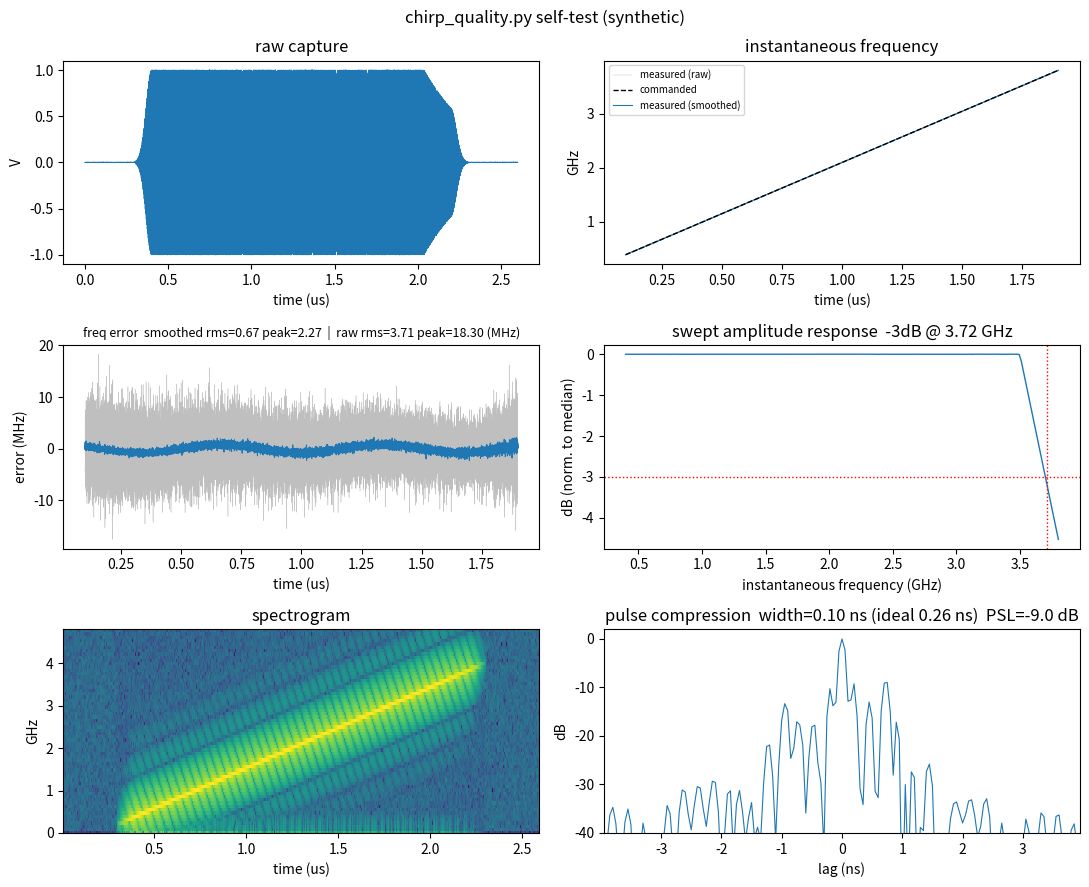

The matplotlib source for this figure:
"""Quantify AWG chirp quality from a scope capture.

A linear-FM (LFM) chirp maps time <-> frequency, so a single wideband scope
capture is enough to recover, from the SAME data, both:

  1. Frequency-vs-time linearity -- is the sweep actually landing where it
     was commanded, or does it compress/expand/hop near the module's
     bandwidth edge?
  2. The chain's swept amplitude response -- plotting the envelope against
     the *measured* instantaneous frequency (not time) gives you an
     AWG+cable+amp frequency response for free, no VNA/spec-an sweep needed.

Both come from a Hilbert-transform (analytic-signal) demodulation of the
capture. A third, independent check -- matched-filter / pulse-compression
against the ideal commanded chirp, the standard LFM-radar QC trick -- gives
one aggregate number (mainlobe width, peak sidelobe level) that's robust to
spurs strong enough to confuse the instantaneous-frequency estimate.

This module has no hardware dependency -- it operates on plain (t, v) numpy
arrays, whether from scope.get_waveform() or a synthetic test signal (see
the __main__ self-test at the bottom, runnable with no instruments attached).
"""

import os
import tempfile

import numpy as np
from scipy.signal import (correlate as _correlate, hilbert, savgol_filter,
                           spectrogram as _spectrogram)


# ---------------------------------------------------------------------------
# Ideal (commanded) chirp model -- matches awg.py's _chirp_windowed_u16:
# quadratic phase (linear FM) inside a Gaussian-edged flat-top window.
# ---------------------------------------------------------------------------

def _gauss_win(n, frac):
    """Same window as awg.py's _gauss_win, duplicated here so this module
    stays hardware-free. Gaussian-edged flat-top; edges span frac*n samples,
    capped at n//2 so head and tail can never overlap."""
    w = np.ones(n)
    if n < 2:
        return w
    n_w = min(max(int(frac * n), 1), n // 2)
    sigma = n_w / 3.0
    idx = np.arange(n_w, dtype=np.float64)
    w[:n_w] = np.exp(-0.5 * ((idx - n_w) / sigma) ** 2)
    w[-n_w:] = np.exp(-0.5 * (idx / sigma) ** 2)
    return w


def ideal_instantaneous_freq(tau, f_start, f_stop, duration):
    """Commanded linear ramp f(tau) = f_start + (f_stop-f_start)*tau/duration,
    tau = time since the chirp's active window started. Matches the
    derivative of the quadratic phase term used to generate the chirp."""
    return f_start + (f_stop - f_start) * np.clip(tau, 0, duration) / duration


def ideal_chirp_waveform(f_start, f_stop, duration, dt, window_frac=0.05):
    """Sampled ideal chirp (unit amplitude, same phase/window model as
    awg.py), used as the matched-filter reference."""
    n = int(round(duration / dt))
    t = np.arange(n, dtype=np.float64) * dt
    phase = 2 * np.pi * (f_start * t + (f_stop - f_start) / (2 * duration) * t ** 2)
    return np.sin(phase) * _gauss_win(n, window_frac)


# ---------------------------------------------------------------------------
# Analytic-signal demodulation
# ---------------------------------------------------------------------------

def find_burst_window(t, v, thresh_frac=0.1):
    """Locate a windowed burst's start/stop via the Hilbert envelope --
    useful when the capture's timing relative to the chirp isn't known
    precisely (e.g. a raw scope grab with some pre/post dead time either
    side). Returns (t_start, t_stop).

    This is only a COARSE estimate -- the threshold crossing sits inside
    the taper region, not at the true start, biased by a sizeable fraction
    of the taper width (confirmed: ~14 ns on a 1 us, 5%-tapered chirp).
    Since the ideal ramp is exactly linear in time, that constant t0 bias
    shows up as a constant frequency-error BIAS in linearity_error(), not
    noise -- use refine_t0() for anything where absolute timing precision
    matters, which is any actual linearity measurement.
    """
    env = np.abs(hilbert(v - np.mean(v)))
    thresh = thresh_frac * np.max(env)
    idx = np.flatnonzero(env > thresh)
    if len(idx) == 0:
        raise ValueError("no signal above thresh_frac * peak -- check the capture")
    return float(t[idx[0]]), float(t[idx[-1]])


def refine_t0(t, v, f_start, f_stop, duration, t0_guess=None, window_frac=0.05,
              search_frac=0.2):
    """Precisely locate the chirp's start via matched filtering (cross-
    correlate against the ideal commanded chirp), with sub-sample parabolic
    interpolation of the correlation peak.

    Far more precise than find_burst_window()'s envelope-threshold crossing
    (see its docstring) -- matched filtering is the optimal estimator for a
    known waveform's arrival time. Always use this (not find_burst_window()
    directly) before computing linearity_error(); find_burst_window() is
    still fine as a coarse starting guess.
    """
    if t0_guess is None:
        t0_guess, _ = find_burst_window(t, v)

    dt = float(np.median(np.diff(t)))
    ref = ideal_chirp_waveform(f_start, f_stop, duration, dt, window_frac)
    n = len(ref)

    # Search a window around t0_guess wide enough to comfortably cover the
    # taper-crossing bias, so the true start is guaranteed to fall inside it.
    search_n = max(int(search_frac * duration / dt), 1)
    i_guess = int(round((t0_guess - t[0]) / dt))
    lo = max(i_guess - search_n, 0)
    hi = min(i_guess + search_n + n, len(v))
    seg = v[lo:hi] - np.mean(v[lo:hi])
    if len(seg) < n:
        return t0_guess   # not enough room to refine -- fall back to the guess

    corr = _correlate(seg, ref, mode="valid", method="fft")
    peak = int(np.argmax(np.abs(corr)))
    if 0 < peak < len(corr) - 1:
        y0, y1, y2 = np.abs(corr[peak - 1]), np.abs(corr[peak]), np.abs(corr[peak + 1])
        denom = y0 - 2 * y1 + y2
        frac = 0.5 * (y0 - y2) / denom if denom != 0 else 0.0
    else:
        frac = 0.0
    return float(t[lo] + (peak + frac) * dt)


def demodulate(t, v, smooth_window=21, poly_order=3):
    """Analytic-signal demod -> instantaneous frequency (Hz) and envelope
    amplitude, at the same sample times as the input.

    Differentiation is a high-pass operation (multiplies by iw in the
    frequency domain), so a raw two-point phase difference amplifies
    whatever noise is on the capture by ~1/dt -- noise far too small to see
    on a time-domain plot turns into large frequency-estimate jitter, and
    it gets WORSE at a higher sample rate (smaller dt), not better. Fit a
    local degree-`poly_order` polynomial to the unwrapped phase over
    `smooth_window` samples and differentiate THAT (Savitzky-Golay)
    instead of differencing adjacent samples -- suppresses sample-to-
    sample noise while preserving the chirp's genuine sweep rate, which
    varies far more slowly than `smooth_window` samples at any oversampling
    ratio worth having.
    """
    dt = float(np.median(np.diff(t)))
    analytic = hilbert(v - np.mean(v))
    phase = np.unwrap(np.angle(analytic))
    w = min(smooth_window, len(phase) - 1 + len(phase) % 2)
    if w % 2 == 0:
        w -= 1
    w = max(w, poly_order + 1 + (poly_order + 1) % 2 + 2)   # smallest valid odd window
    inst_freq = savgol_filter(phase, w, poly_order, deriv=1, delta=dt) / (2 * np.pi)
    inst_amp = np.abs(analytic)
    return t, inst_freq, inst_amp


def demodulate_raw(t, v):
    """Unsmoothed two-point-difference instantaneous frequency.

    Noisier than demodulate() (see its docstring) but full-bandwidth --
    smoothing is a low-pass filter and cannot distinguish random noise from
    a genuine fast defect (a mode-hop, interpolation ripple, a glitch), so
    a clean SMOOTHED trace is not proof the chirp is actually clean. Always
    inspect this raw trace alongside the smoothed one, not instead of it.
    The only way to reduce noise without also risking hiding a real defect
    is averaging more shots (more SNR from repeated, coherent captures),
    not filtering a single capture harder.
    """
    analytic = hilbert(v - np.mean(v))
    phase = np.unwrap(np.angle(analytic))
    dt = np.diff(t)
    inst_freq = np.diff(phase) / (2 * np.pi * dt)
    t_mid = t[:-1] + dt / 2
    return t_mid, inst_freq


# ---------------------------------------------------------------------------
# Software-aligned multi-shot averaging -- for when the hardware trigger
# isn't precise enough for scope-native coherent averaging (e.g. triggering
# on a multi-cycle RF burst rather than a single clean edge, where the
# scope's ACQuire:MODe AVErage would smear at high frequency). Each shot is
# aligned using its OWN captured waveform via cross-correlation, so this
# doesn't depend on trigger precision at all beyond "captured a complete,
# non-clipped shot" -- random noise averages down across shots; anything
# repeatable (including genuine hardware defects) survives untouched,
# unlike smoothing a single shot (see demodulate_raw()'s docstring).
# ---------------------------------------------------------------------------

def align_and_average(shots):
    """Align single-shot (t, v) captures to sub-sample precision via
    cross-correlation against the first shot, then average.

    shots: list of (t, v) tuples, all at the same dt (from the same scope
    setup). Returns (t, v_avg) on the first shot's time base.
    """
    if len(shots) == 1:
        return shots[0]

    t_ref, v_ref = shots[0]
    v_ref = np.asarray(v_ref, dtype=np.float64) - np.mean(v_ref)
    n = len(v_ref)
    aligned = [v_ref]

    for t_i, v_i in shots[1:]:
        v_i = np.asarray(v_i, dtype=np.float64) - np.mean(v_i)
        v_i = v_i[:n] if len(v_i) >= n else np.pad(v_i, (0, n - len(v_i)))

        corr = _correlate(v_i, v_ref, mode="full", method="fft")
        peak = int(np.argmax(np.abs(corr)))
        # Parabolic interpolation of the 3 samples around the peak for a
        # sub-sample-precision estimate of the true correlation maximum.
        if 0 < peak < len(corr) - 1:
            y0, y1, y2 = np.abs(corr[peak - 1]), np.abs(corr[peak]), np.abs(corr[peak + 1])
            denom = y0 - 2 * y1 + y2
            frac = 0.5 * (y0 - y2) / denom if denom != 0 else 0.0
        else:
            frac = 0.0
        # np.correlate(v_i, v_ref, 'full')'s peak sits at index (n-1) + shift,
        # where shift is how many samples v_i leads v_ref by.
        shift = (peak - (n - 1)) + frac

        # Resample v_i onto v_ref's sample grid, undoing that shift.
        src_idx = np.arange(len(v_i))
        want_idx = np.arange(n) + shift
        v_aligned = np.interp(want_idx, src_idx, v_i, left=0.0, right=0.0)
        aligned.append(v_aligned)

    return t_ref, np.mean(aligned, axis=0)


# ---------------------------------------------------------------------------
# Metric 1: frequency-vs-time linearity
# ---------------------------------------------------------------------------

def linearity_error(t, v, f_start, f_stop, duration, t0=None, edge_frac=0.05):
    """RMS/peak deviation of the measured instantaneous frequency from the
    commanded linear ramp, over the chirp's active window (with the taper
    edges trimmed -- both the Gaussian window and the Hilbert transform are
    unreliable right at the burst edges).

    Returns both the smoothed (demodulate()) and raw (demodulate_raw())
    frequency traces/errors -- see demodulate_raw()'s docstring for why the
    raw one always needs to be checked too, not just the smoothed summary.

    t0: chirp start time in the capture's time base. Auto-detected via
    refine_t0() (matched-filter, sub-sample precision) if not given -- do
    NOT substitute find_burst_window() here, its envelope-threshold crossing
    is biased by a sizeable fraction of the taper width, which (since the
    ideal ramp is linear) shows up as a constant bias in every number this
    function returns, not as noise.
    """
    if t0 is None:
        t0 = refine_t0(t, v, f_start, f_stop, duration)

    t_mid, inst_freq, inst_amp = demodulate(t, v)
    tau = t_mid - t0
    ideal = ideal_instantaneous_freq(tau, f_start, f_stop, duration)

    lo, hi = duration * edge_frac, duration * (1 - edge_frac)
    mask = (tau >= lo) & (tau <= hi)
    if not np.any(mask):
        raise ValueError("no samples fall inside the trimmed chirp window -- "
                          "check t0/duration against the capture's time axis")
    err = inst_freq[mask] - ideal[mask]

    t_raw, freq_raw = demodulate_raw(t, v)
    tau_raw = t_raw - t0
    mask_raw = (tau_raw >= lo) & (tau_raw <= hi)
    ideal_raw = ideal_instantaneous_freq(tau_raw, f_start, f_stop, duration)
    err_raw = freq_raw[mask_raw] - ideal_raw[mask_raw]

    return {
        "t": tau[mask], "freq_meas": inst_freq[mask], "freq_ideal": ideal[mask],
        "amp": inst_amp[mask], "err_hz": err,
        "rms_hz": float(np.sqrt(np.mean(err ** 2))),
        "peak_hz": float(np.max(np.abs(err))),
        "t_raw": tau_raw[mask_raw], "freq_meas_raw": freq_raw[mask_raw],
        "err_hz_raw": err_raw,
        "rms_hz_raw": float(np.sqrt(np.mean(err_raw ** 2))),
        "peak_hz_raw": float(np.max(np.abs(err_raw))),
        "t0": t0,
    }


# ---------------------------------------------------------------------------
# Metric 2: swept amplitude response (envelope vs. measured frequency)
# ---------------------------------------------------------------------------

def swept_amplitude_response(lin_result, n_bins=200):
    """Bin envelope amplitude by measured instantaneous frequency -- the
    chain's swept frequency response, extracted from the same capture used
    for the linearity check. Returns (freq_hz, amp_linear, amp_db) with
    amp_db normalized to the passband median (nan where a bin has no
    samples, e.g. if the sweep rate is very nonuniform)."""
    freq, amp = lin_result["freq_meas"], lin_result["amp"]
    order = np.argsort(freq)
    freq_s, amp_s = freq[order], amp[order]

    edges = np.linspace(freq_s[0], freq_s[-1], n_bins + 1)
    idx = np.clip(np.digitize(freq_s, edges) - 1, 0, n_bins - 1)
    centers = (edges[:-1] + edges[1:]) / 2
    amp_binned = np.full(n_bins, np.nan)
    for i in range(n_bins):
        sel = amp_s[idx == i]
        if len(sel):
            amp_binned[i] = sel.mean()

    ref = np.nanmedian(amp_binned)
    with np.errstate(divide="ignore", invalid="ignore"):
        amp_db = 20 * np.log10(amp_binned / ref)
    return centers, amp_binned, amp_db


def rolloff_frequency(centers, amp_db, threshold_db=-3.0):
    """First frequency (scanning low->high) beyond which the swept response
    stays below threshold_db all the way to the top of the band. Returns
    None if it never drops below threshold (i.e. flat over the whole
    capture -- 'good up to at least the top of this capture')."""
    valid = ~np.isnan(amp_db)
    if not np.any(valid):
        return None
    c, a = centers[valid], amp_db[valid]
    below = a < threshold_db
    stays_below = np.array([np.all(below[i:]) for i in range(len(below))])
    if not stays_below.any():
        return None
    return float(c[np.argmax(stays_below)])


# ---------------------------------------------------------------------------
# Metric 3: matched filter / pulse compression (LFM radar QC trick)
# ---------------------------------------------------------------------------

def matched_filter_score(t, v, f_start, f_stop, duration, t0=None,
                          window_frac=0.05, guard_factor=3.0):
    """Cross-correlate the capture against the ideal commanded chirp.
    Returns the compressed pulse's mainlobe width (compare to the
    diffraction-limited 1/bandwidth) and peak sidelobe level (dB relative to
    the mainlobe peak) -- a single aggregate quality number, standard
    practice for characterizing LFM/radar chirps, robust to spurs that
    would confuse instantaneous-frequency demod."""
    if t0 is None:
        t0 = refine_t0(t, v, f_start, f_stop, duration, window_frac=window_frac)

    dt = float(np.median(np.diff(t)))
    ref = ideal_chirp_waveform(f_start, f_stop, duration, dt, window_frac)
    n = len(ref)

    i0 = int(round((t0 - t[0]) / dt))
    seg = v[max(i0, 0):i0 + n]
    if len(seg) < n:
        raise ValueError(
            f"captured segment ({len(seg)} samples, {len(seg)*dt*1e6:.3f} us) is "
            f"shorter than the ideal reference chirp ({n} samples, "
            f"{n*dt*1e6:.3f} us) -- t0={t0*1e6:.3f} us was detected "
            f"{(t[-1]-t0)*1e6:.3f} us before the end of a {(t[-1]-t[0])*1e6:.3f} us "
            f"capture. Likely a bad/untriggered capture (e.g. the scope never "
            f"saw a valid trigger) rather than a real too-short record -- check "
            f"the trigger signal amplitude/level before re-running.")
    seg = seg - np.mean(seg)

    corr = np.correlate(seg, ref, mode="full")
    peak_idx = int(np.argmax(np.abs(corr)))
    peak = np.abs(corr[peak_idx])
    lag = (np.arange(len(corr)) - (n - 1)) * dt
    with np.errstate(divide="ignore"):
        corr_db = 20 * np.log10(np.abs(corr) / peak + 1e-300)

    # Mainlobe = contiguous region around the peak above -6 dB.
    above = corr_db > -6.0
    left = peak_idx
    while left > 0 and above[left - 1]:
        left -= 1
    right = peak_idx
    while right < len(above) - 1 and above[right + 1]:
        right += 1
    mainlobe_width_s = (right - left) * dt

    guard = int(round(guard_factor * max(right - left, 1) / 2)) + 1
    outside = np.ones(len(corr), dtype=bool)
    outside[max(peak_idx - guard, 0):peak_idx + guard + 1] = False
    psl_db = float(np.max(corr_db[outside])) if np.any(outside) else float("nan")

    return {
        "lag_s": lag, "corr_db": corr_db, "peak_idx": peak_idx,
        "mainlobe_width_s": mainlobe_width_s,
        "ideal_width_s": 1.0 / abs(f_stop - f_start),
        "psl_db": psl_db,
    }


# ---------------------------------------------------------------------------
# Spectrogram (visual-only sanity check for glitches/mode-hops the RMS
# metrics above would average away)
# ---------------------------------------------------------------------------

def spectrogram(t, v, nperseg=256):
    fs = 1.0 / float(np.median(np.diff(t)))
    f, tt, sxx = _spectrogram(v, fs=fs, nperseg=nperseg,
                               noverlap=nperseg - max(nperseg // 8, 1))
    return f, tt + t[0], sxx


# ---------------------------------------------------------------------------
# Top-level bundle + plot
# ---------------------------------------------------------------------------

def analyze(t, v, f_start, f_stop, duration, t0=None, edge_frac=0.05, n_bins=200):
    lin = linearity_error(t, v, f_start, f_stop, duration, t0=t0, edge_frac=edge_frac)
    centers, amp_binned, amp_db = swept_amplitude_response(lin, n_bins=n_bins)
    rolloff = rolloff_frequency(centers, amp_db)
    mf = matched_filter_score(t, v, f_start, f_stop, duration, t0=lin["t0"])
    return {
        "linearity": lin,
        "response_freq_hz": centers, "response_amp": amp_binned, "response_db": amp_db,
        "rolloff_hz": rolloff,
        "matched_filter": mf,
    }


def plot(t, v, result, f_start, f_stop, title=None):
    import matplotlib.pyplot as plt

    lin = result["linearity"]
    fig, axes = plt.subplots(3, 2, figsize=(11, 9))
    if title:
        fig.suptitle(title)

    ax = axes[0, 0]
    ax.plot(t * 1e6, v, lw=0.5)
    ax.set_xlabel("time (us)"); ax.set_ylabel("V"); ax.set_title("raw capture")

    ax = axes[0, 1]
    ax.plot(lin["t_raw"] * 1e6, lin["freq_meas_raw"] / 1e9, color="0.75", lw=0.3,
            label="measured (raw)", zorder=1)
    ax.plot(lin["t"] * 1e6, lin["freq_ideal"] / 1e9, "k--", lw=1, label="commanded", zorder=3)
    ax.plot(lin["t"] * 1e6, lin["freq_meas"] / 1e9, lw=0.8, label="measured (smoothed)", zorder=2)
    ax.set_xlabel("time (us)"); ax.set_ylabel("GHz"); ax.legend(fontsize=7)
    ax.set_title("instantaneous frequency")

    ax = axes[1, 0]
    ax.plot(lin["t_raw"] * 1e6, lin["err_hz_raw"] / 1e6, color="0.75", lw=0.3, zorder=1)
    ax.plot(lin["t"] * 1e6, lin["err_hz"] / 1e6, lw=0.8, zorder=2)
    ax.set_xlabel("time (us)"); ax.set_ylabel("error (MHz)")
    ax.set_title(f"freq error  smoothed rms={lin['rms_hz']/1e6:.2f} peak={lin['peak_hz']/1e6:.2f}  "
                 f"|  raw rms={lin['rms_hz_raw']/1e6:.2f} peak={lin['peak_hz_raw']/1e6:.2f} (MHz)",
                 fontsize=9)

    ax = axes[1, 1]
    ax.plot(result["response_freq_hz"] / 1e9, result["response_db"], lw=1)
    ax.axhline(-3.0, color="r", ls=":", lw=1)
    if result["rolloff_hz"]:
        ax.axvline(result["rolloff_hz"] / 1e9, color="r", ls=":", lw=1)
    ax.set_xlabel("instantaneous frequency (GHz)"); ax.set_ylabel("dB (norm. to median)")
    roll_txt = f"{result['rolloff_hz']/1e9:.2f} GHz" if result["rolloff_hz"] else "none in band"
    ax.set_title(f"swept amplitude response  -3dB @ {roll_txt}")

    ax = axes[2, 0]
    f, tt, sxx = spectrogram(t, v)
    ax.pcolormesh(tt * 1e6, f / 1e9, 10 * np.log10(sxx + 1e-20), shading="auto")
    ax.set_ylim(0, max(f_start, f_stop) * 1.2 / 1e9)
    ax.set_xlabel("time (us)"); ax.set_ylabel("GHz"); ax.set_title("spectrogram")

    ax = axes[2, 1]
    mf = result["matched_filter"]
    ax.plot(mf["lag_s"] * 1e9, mf["corr_db"], lw=0.8)
    zoom_ns = max(mf["mainlobe_width_s"], mf["ideal_width_s"]) * 15e9
    ax.set_xlim(-zoom_ns, zoom_ns)
    ax.set_ylim(-40, 2)
    ax.set_xlabel("lag (ns)"); ax.set_ylabel("dB")
    ax.set_title(f"pulse compression  width={mf['mainlobe_width_s']*1e9:.2f} ns "
                 f"(ideal {mf['ideal_width_s']*1e9:.2f} ns)  PSL={mf['psl_db']:.1f} dB")

    fig.tight_layout()
    return fig


# ---------------------------------------------------------------------------
# Self-test: synthetic capture with a known rolloff + known nonlinearity, so
# the metrics above can be sanity-checked without a scope attached.
# ---------------------------------------------------------------------------

if __name__ == "__main__":
    rng = np.random.default_rng(0)

    f_start, f_stop = 0.2e9, 4.0e9
    duration = 2e-6
    fs = 20e9
    t_pad = 0.3e-6
    t0 = t_pad

    n_active = int(round(duration * fs))
    tau = np.arange(n_active) / fs

    # Known nonlinearity: a small sinusoidal wobble on top of the ideal
    # linear-FM ramp (simulates e.g. DUC interpolation phase ripple), with a
    # 0.8 MHz PEAK INSTANTANEOUS-FREQUENCY deviation -- phase amplitude is
    # freq_dev/f_wobble (standard FM phase<->frequency relation), not
    # freq_dev itself.
    phase_ideal = 2 * np.pi * (f_start * tau + (f_stop - f_start) / (2 * duration) * tau ** 2)
    freq_dev_hz, f_wobble = 0.8e6, 3 / duration
    phase_wobble = (freq_dev_hz / f_wobble) * np.sin(2 * np.pi * f_wobble * tau)
    sig = np.sin(phase_ideal + phase_wobble) * _gauss_win(n_active, 0.05)

    # Known rolloff: -15 dB/GHz decline above 3.5 GHz (simulates a
    # DC-coupled module's analog bandwidth edge -- crosses -3dB near 3.7 GHz).
    inst_f = f_start + (f_stop - f_start) * tau / duration
    rolloff_db = np.clip(-15.0 * (inst_f - 3.5e9) / 1e9, -30, 0)
    sig *= 10 ** (rolloff_db / 20)

    n_pad = int(round(t_pad * fs))
    v = np.concatenate([rng.normal(0, 0.001, n_pad), sig,
                         rng.normal(0, 0.001, n_pad)])
    v += rng.normal(0, 0.001, len(v))
    t = np.arange(len(v)) / fs

    # Auto-detect t0 (t0=None), matching real usage in run_chirp_quality.py --
    # NOT passing the known true t0 here is what originally let the
    # find_burst_window() taper-crossing bias (~14 ns on this signal) slip
    # through undetected: it showed up as a constant bias in every metric,
    # invisible in a self-test that always supplied the exact answer.
    result = analyze(t, v, f_start, f_stop, duration)
    print(f"t0: true={t0*1e9:.2f} ns  refined={result['linearity']['t0']*1e9:.2f} ns")
    lin = result["linearity"]
    mf = result["matched_filter"]

    print(f"linearity: rms={lin['rms_hz']/1e6:.2f} MHz  peak={lin['peak_hz']/1e6:.2f} MHz")
    print(f"swept response -3dB rolloff: "
          f"{result['rolloff_hz']/1e9:.3f} GHz" if result["rolloff_hz"] else "no rolloff in band")
    print(f"matched filter: mainlobe={mf['mainlobe_width_s']*1e9:.2f} ns "
          f"(ideal {mf['ideal_width_s']*1e9:.2f} ns)  PSL={mf['psl_db']:.1f} dB")

    fig = plot(t, v, result, f_start, f_stop, title="chirp_quality.py self-test (synthetic)")
    out_path = os.path.join(tempfile.gettempdir(), "chirp_quality_selftest.png")
    fig.savefig(out_path, dpi=130)
    print(f"saved {out_path}")
